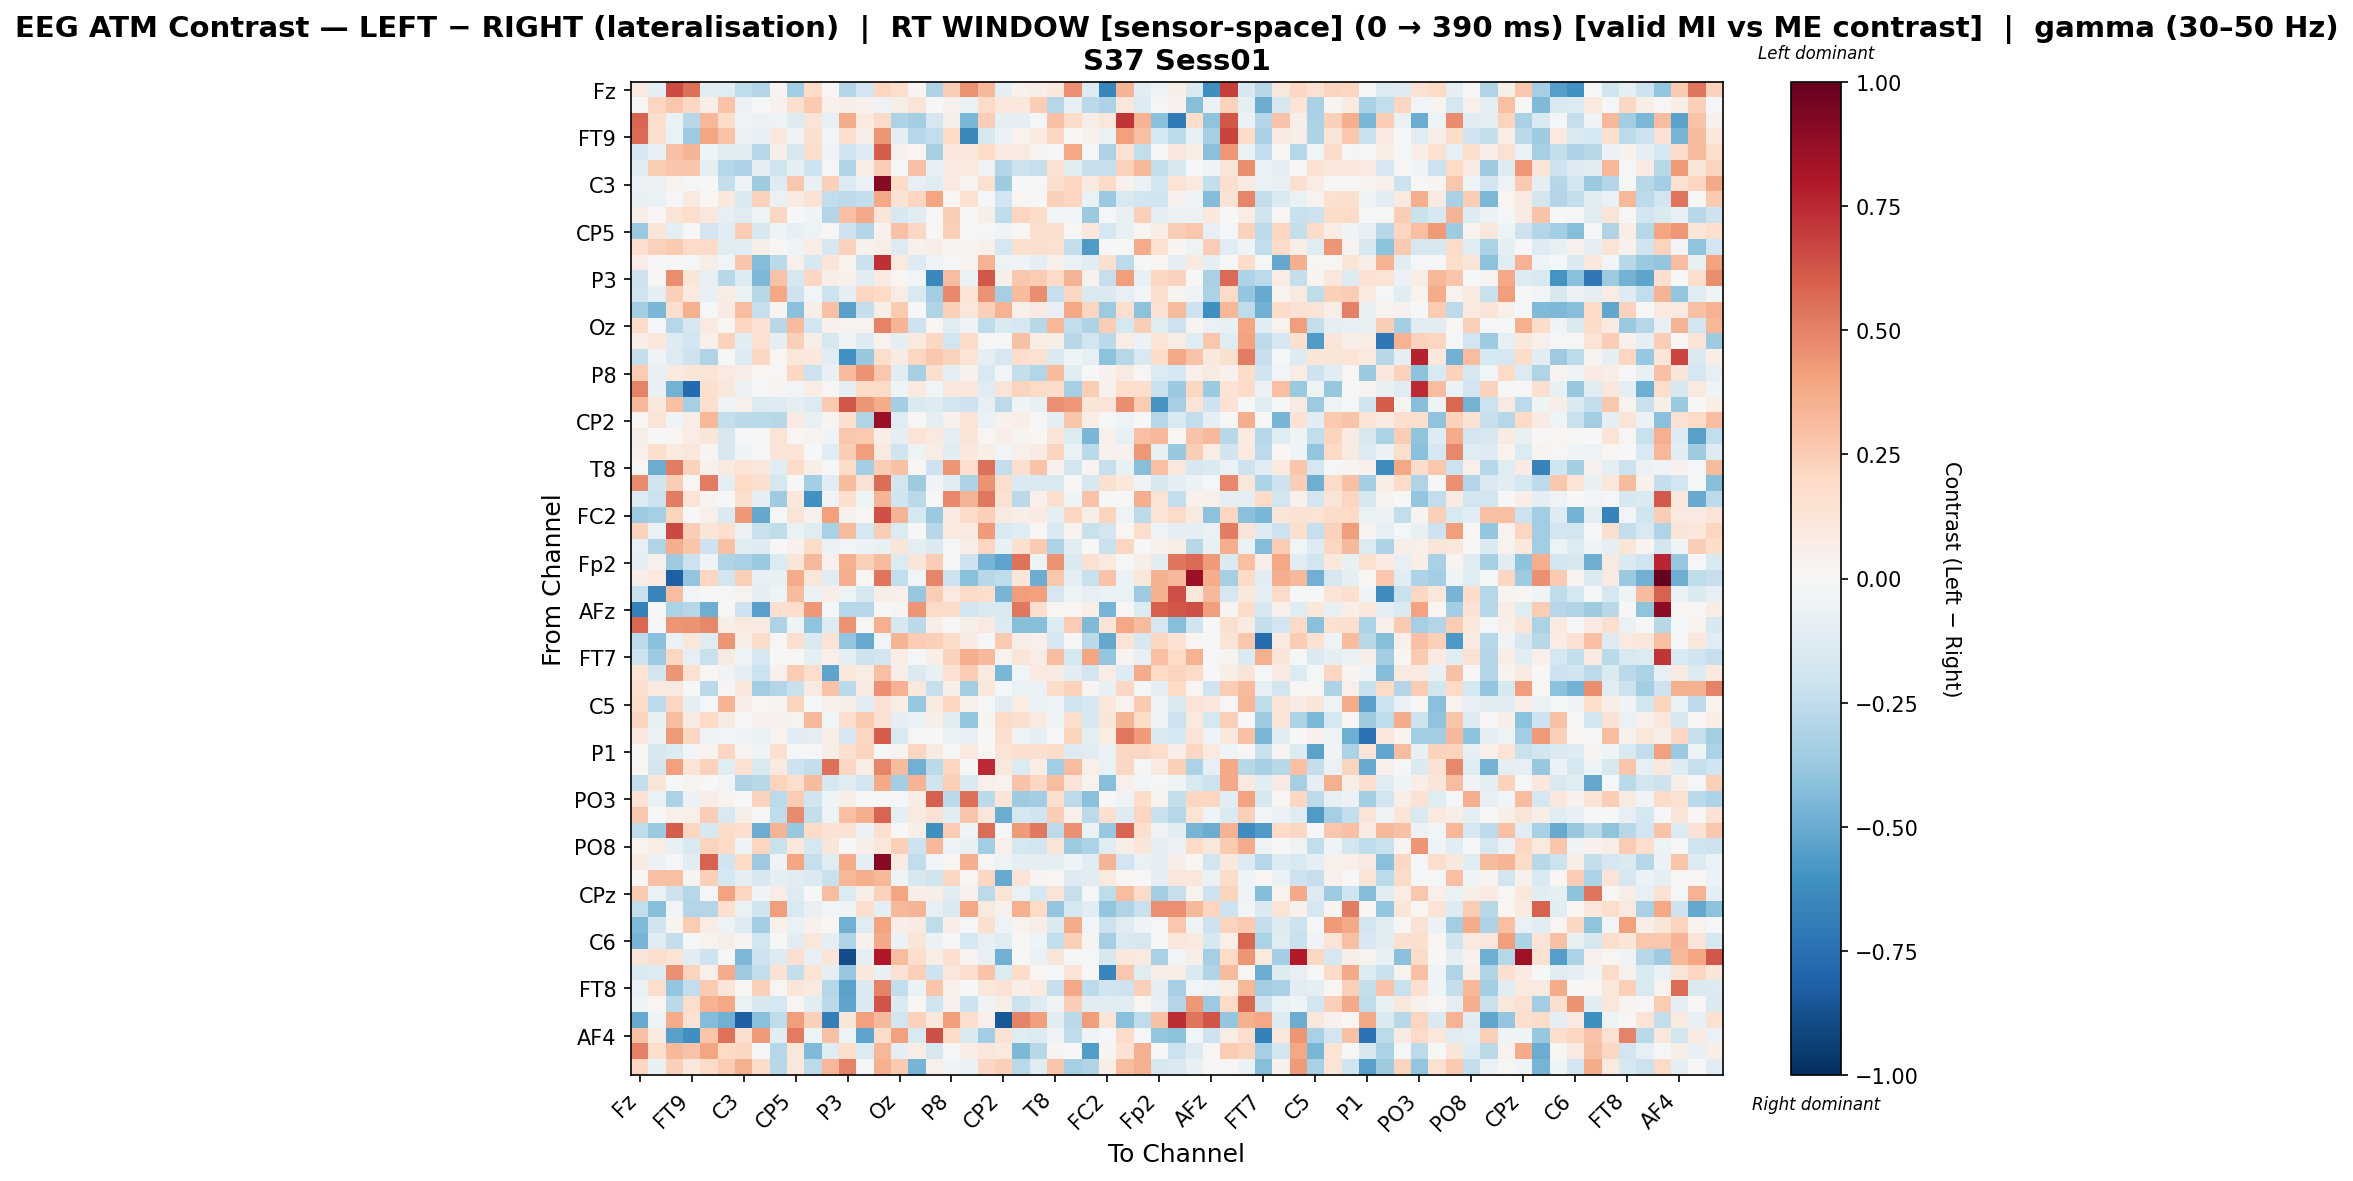

The data file committed next to this chart (first rows):
, Fz, F3, F7, FT9, FC5, FC1, C3, T7, TP9, CP5, CP1, Pz, P3, P7, O1, Oz, O2, P4, P8, TP10, CP6, CP2, Cz
Fz, 0.09344, -0.09102, 0.656, 0.548, -0.114, -0.1207, -0.2508, -0.2952, 0.02658, -0.3504, 0.1969, 0.01429, -0.2893, -0.1944, 0.2143, 0.174, 0.03015, -0.3093, 0.2425, 0.4493, 0.3242, -0.0942, 0.04357
F3, 0.0103, 0.2169, 0.2703, 0.2087, 0.05553, 0.2847, -0.0584, -0.01849, 0.04627, 0.1596, 0.2625, 0.04388, 0.06686, 0.04273, -0.04935, 0.05619, 0.1316, -0.005731, 0.04336, -0.06808, 0.1906, 0.1044, 0.108
F7, 0.5791, 0.1792, -0.05473, -0.2771, 0.3299, 0.1819, -0.03728, -0.05583, -0.05303, -0.1286, 0.1261, -0.07577, 0.3743, 0.09874, 0.1903, -0.3116, -0.343, -0.1686, 0.06059, -0.4597, 0.2474, -0.09603, -0.08789
FT9, 0.5638, 0.1576, -0.0631, -0.3618, 0.3929, 0.2882, -0.05899, -0.07875, 0.1153, -0.04611, 0.1631, -0.02695, 0.1671, 0.05551, 0.4397, -0.09778, -0.2867, -0.2454, 0.1963, -0.6412, -0.1572, -0.06278, 0.03865
FC5, -0.1749, -0.08254, 0.2942, 0.3361, -0.03945, -0.1134, -0.1107, -0.2851, 0.0561, -0.1575, 0.1753, -0.03492, -0.1957, -0.1255, 0.6081, 0.04683, 0.01638, -0.3314, 0.107, 0.1132, 0.1804, 0.08465, 0.09487
FC1, -0.1248, 0.2555, 0.275, 0.2738, -0.09548, -0.2891, -0.3063, -0.09222, -0.1971, -0.09261, -0.2065, -0.02312, -0.2988, 0.07408, 0.2495, -0.01139, 0.2909, -0.08412, 0.087, 0.09749, -0.03739, -0.29, -0.2159
C3, -0.06204, -0.05808, 0.0376, -0.01888, -0.005631, -0.2366, -0.04651, -0.3538, -0.1303, 0.2692, -0.07148, 0.2412, -0.1363, -0.06, 0.9104, 0.1949, -0.08399, -0.1237, 0.08161, 0.02826, 0.1557, -0.3553, 0.007204
T7, -0.07488, -0.06712, -0.008034, 0.08649, 0.02008, 0.1048, -0.1428, 0.2281, -0.0642, 0.08457, 0.141, -0.2452, -0.264, -0.2431, 0.3875, 0.1482, 0.2138, 0.3952, 0.02143, 0.1545, -0.01082, -0.1907, 0.02143
TP9, 0.06532, 0.01309, 0.1357, 0.1749, 0.107, -0.08378, -0.1246, -0.05431, 0.2111, -0.00771, -0.04086, -0.2916, 0.2981, 0.3771, 0.1197, -0.1623, -0.1171, 0.009839, 0.2458, 0.00123, 0.05544, -0.2538, 0.213
CP5, -0.3733, 0.1182, -0.09822, -0.007797, -0.1879, -0.1022, 0.2567, -0.1615, -0.04523, -0.08315, -0.05082, 0.01086, -0.2079, -0.2898, 0.04373, 0.2948, 0.2045, -0.006707, 0.2356, -0.005112, -0.01943, -0.03638, 0.0147
CP1, 0.1707, 0.2281, 0.2602, 0.2014, 0.1924, -0.1142, -0.1079, 0.05647, 0.009764, -0.04018, 0.07099, -0.1605, 0.2291, 0.04626, 0.06858, -0.1256, 0.04642, 0.06446, 0.02473, 0.03737, 0.05099, -0.1741, 0.1605
Pz, 0.07587, 0.001855, -0.01925, -0.01049, 0.05613, -0.02623, 0.2777, -0.4297, -0.2729, 0.04802, -0.1589, 0.1194, 0.03468, -0.2233, 0.7284, 0.09551, -0.1283, -0.0358, -0.01263, 0.03697, 0.3477, -0.04755, -0.04463
P3, -0.2075, 0.009961, 0.4681, 0.1241, -0.08192, -0.2766, -0.137, -0.4463, 0.2867, -0.1726, 0.21, 0.06596, 0.04403, -0.1064, 0.08122, 0.02108, -0.0312, -0.6446, 0.3107, -0.06618, 0.6181, 0.06115, 0.273
P7, -0.197, -0.09083, 0.238, 0.09931, -0.07208, 0.07638, -0.0649, -0.2777, 0.3832, -0.2046, -0.02381, -0.213, -0.09599, 0.215, 0.1971, 0.07076, -0.1522, -0.3429, 0.4843, 0.1374, 0.4506, -0.3292, 0.3179
O1, -0.3415, -0.4551, 0.1668, 0.3537, -0.01656, 0.07816, 0.3107, -0.2295, 0.02621, -0.4174, 0.05845, 0.2899, -0.5434, -0.2403, 0.06193, 0.2647, 0.003954, -0.3026, 0.2393, 0.1159, 0.2411, 0.3482, 0.04908
Oz, 0.1866, -0.01082, -0.2829, -0.1712, 0.1011, 0.02287, 0.2149, 0.1438, -0.2739, 0.3133, -0.1905, 0.03919, 0.03758, 0.03698, 0.4923, 0.3392, -0.2045, 0.02115, -0.1234, -0.03275, -0.2524, -0.1482, -0.1716
O2, 0.05533, 0.1153, -0.1313, -0.1893, 0.05051, 0.2307, -0.1025, 0.151, -0.09038, 0.2371, 0.05535, -0.1568, -0.03371, -0.1284, 0.03475, -0.09746, 0.0972, 0.2095, -0.1943, 0.1905, 0.009438, -0.02041, 0.2948
P4, -0.2358, -0.03877, -0.128, -0.2054, -0.3012, -0.00251, -0.1279, 0.21, 0.01986, 0.1124, 0.1016, -0.106, -0.6028, -0.38, 0.1757, 0.08012, 0.2048, 0.2712, 0.2267, 0.138, -0.09383, -0.1676, 0.1726
P8, 0.2515, -0.07433, 0.09753, 0.1192, 0.1391, 0.08752, 0.06477, 0.02051, 0.01152, 0.2041, -0.2153, -0.07334, 0.3149, 0.4468, 0.2728, -0.1095, -0.3346, 0.1601, -0.08923, 0.04322, -0.1559, -0.03006, -0.2365
TP10, 0.4947, -0.07318, -0.4736, -0.7742, 0.1591, 0.117, -0.06106, -0.01232, 0.02413, -0.0284, 0.07779, 0.01135, -0.1005, 0.1817, 0.1921, -0.04547, 0.1006, -0.02589, 0.1155, 0.1107, -0.1232, 0.1319, 0.2197
CP6, 0.327, 0.1067, 0.3044, -0.3292, 0.1711, -0.0538, 0.05347, -0.1353, -0.126, -0.0901, -0.1366, 0.2601, 0.6209, 0.444, 0.371, -0.3387, -0.1431, -0.126, -0.1878, -0.2035, -0.08583, -0.2639, -0.04414
CP2, 0.0194, 0.129, -0.03449, 0.07188, 0.3282, -0.2363, -0.2731, -0.2707, -0.2749, 0.08093, -0.0719, 0.02698, 0.158, -0.2996, 0.8614, -0.1209, 0.01548, -0.08901, 0.04732, 0.1393, -0.06785, 0.03995, 0.06621
Cz, 0.05896, 0.0004964, 0.02303, 0.0774, 0.1201, -0.1646, 0.004553, 0.01449, 0.1356, 0.02006, 0.03146, -0.03833, 0.2696, 0.2622, 0.06501, -0.09525, 0.1351, 0.09656, -0.09793, 0.1202, 0.02239, 0.06362, 0.02868
C4, 0.04861, 0.177, 0.0947, 0.1129, 0.02754, -0.1567, -0.03236, -0.007036, 0.1227, 0.1329, -0.006676, -0.109, 0.2498, 0.419, 0.1002, -0.1968, -0.05068, 0.07456, -0.1043, 0.1079, 0.05556, -0.03095, 0.05016
T8, 0.0174, -0.4965, 0.5128, 0.23, 0.04441, 0.09994, 0.1394, 0.1166, -0.1186, 0.1842, 0.06272, -0.006319, 0.1868, -0.3434, 0.2453, 0.2911, 0.0175, -0.2103, 0.4415, 0.1712, 0.5473, -0.2372, 0.1567
FT10, 0.474, -0.1956, 0.2473, 0.01343, 0.513, -0.09568, 0.2018, 0.1612, -0.1707, 0.005396, -0.3428, -0.1172, 0.3139, 0.1417, 0.5577, -0.1852, -0.3571, -0.03488, -0.1114, -0.3101, 0.4489, 0.1733, -0.1453
FC6, -0.1335, -0.2128, 0.5127, 0.1353, 0.02664, -0.006455, 0.1602, -0.0983, -0.3581, 0.1032, -0.6048, -0.03894, 0.1614, -0.05248, 0.3422, -0.1981, -0.2689, 0.005248, 0.4797, 0.3426, 0.5293, 0.1501, -0.2664
FC2, -0.3643, -0.3334, 0.2196, 0.00626, 0.05205, -0.1428, 0.4374, -0.5144, -0.01251, 0.1277, 0.04167, 0.4114, 0.04208, 0.01709, 0.6349, 0.3372, -0.1738, -0.3672, 0.07838, 0.1908, 0.2403, 0.09127, 0.06747
F4, 0.231, -0.06544, 0.664, 0.2489, 0.1238, 0.1655, -0.05778, -0.2261, -0.2528, -0.06496, -0.1193, -0.3233, 0.3129, -0.173, 0.2469, -0.139, -0.002734, -0.2767, 0.09408, 0.09184, 0.4224, -0.1531, -0.1223
F8, -0.08336, -0.3029, 0.3595, 0.2794, -0.2045, 0.2938, -0.1218, -0.1316, -0.001983, 0.03945, 0.1802, -0.06146, -0.02983, -0.05915, -0.07566, 0.1245, -0.09298, -0.1413, -0.01728, 0.06753, 0.2152, -0.07684, 0.1601
Fp2, -0.08851, 0.04519, -0.3531, -0.2145, -0.03614, -0.3029, -0.3256, -0.3742, -0.1369, 0.123, 0.3221, 0.04019, 0.3581, 0.2381, 0.3146, -0.1338, 0.1249, 0.2429, -0.001347, -0.2095, -0.4619, -0.5275, 0.5397
AF7, 0.06677, 0.1, -0.8179, -0.3948, 0.2143, -0.1926, 0.2415, -0.08486, -0.07511, 0.374, 0.1143, -0.1027, 0.3664, 0.01452, 0.5355, -0.2429, -0.02492, 0.487, -0.2096, -0.4178, -0.2793, -0.2561, 0.1234
AF3, -0.2226, -0.6628, 0.3085, -0.02973, 0.000779, -0.0131, 0.03243, -0.09954, -0.04241, 0.3174, -0.06173, 0.06317, -0.04744, -0.1675, 0.05646, 0.05426, -0.3796, 0.2483, 0.08877, 0.1891, 0.1757, -0.4656, 0.42
AFz, -0.6781, 0.0001033, -0.3134, -0.284, -0.4865, 0.01365, -0.2043, -0.5432, 0.1702, 0.1751, 0.4337, -0.01612, -0.2823, -0.2861, 0.003609, 0.0309, 0.4408, 0.1951, 0.1799, -0.1826, -0.1479, -0.1512, 0.5273
F1, 0.5737, 0.002108, 0.4412, 0.4506, 0.4768, 0.05831, 0.1002, 0.08813, -0.3065, -0.04155, -0.4046, -0.1352, 0.4504, 0.01189, 0.3522, -0.1617, -0.2699, 0.06748, -0.002226, 0.06222, 0.08654, -0.1341, -0.4234
F5, -0.2609, -0.4157, -0.06151, 0.1132, -0.1223, 0.4395, 0.05687, 0.1829, 0.013, 0.1671, -0.141, 0.1376, -0.3904, -0.5007, -0.0267, 0.3406, 0.252, 0.2402, 0.1821, 0.08262, -0.0212, 0.2591, 0.06138
FT7, -0.2076, -0.3613, 0.2076, -0.08495, -0.2206, 0.08844, -0.04924, -0.1694, -0.000428, 0.0001331, -0.09418, 0.05397, -0.08916, -0.207, -0.187, 0.07579, -0.02009, 0.06519, 0.2326, 0.3656, 0.3258, 0.03309, 0.1203
FC3, 0.1392, -0.1852, 0.4424, 0.1554, 0.0202, -0.0352, -0.09392, -0.2123, 0.04435, 0.2513, 0.1763, -0.5272, 0.1117, 0.07302, 0.3001, 0.06333, -0.1466, -0.07167, 0.1445, 0.2544, 0.09864, -0.459, -0.02554
C1, 0.1697, 0.0946, 0.08878, 0.003891, -0.2707, 0.01207, 0.1054, -0.3444, -0.291, -0.2248, 0.08906, 0.2852, -0.2717, 0.08266, 0.4564, 0.3446, 0.1074, -0.2298, 0.05746, -0.3475, 0.1037, -0.0155, -0.0664
C5, 0.1862, -0.2609, 0.2035, -0.0884, -0.01054, 0.3373, 0.07009, 0.01638, 0.03091, 0.2249, -0.008358, 0.05052, 0.06126, -0.1048, 0.1423, 0.07131, -0.3821, 0.08892, 0.2139, 0.05291, -0.01936, -0.1025, 0.07474
TP7, 0.2258, -0.07631, 0.3048, 0.08362, 0.1962, 0.08011, -0.009573, 0.04185, 0.04676, 0.03639, 0.3244, -0.02386, 0.1672, 0.2602, 0.1561, -0.08996, -0.06884, 0.05979, -0.1206, -0.3855, 0.02491, 0.1911, 0.1603
CP3, 0.1105, -0.06053, 0.423, 0.2063, -0.03685, -0.02539, -0.05235, -0.06375, 0.03564, -0.1036, -0.09552, 0.0683, -0.1675, 0.2099, 0.6051, -0.1514, 0.01414, 0.005845, -0.06846, -0.08003, -0.003768, 0.1607, -0.04172
P1, 0.01776, -0.1628, -0.1328, -0.0291, 0.03748, 0.2124, 0.02676, -0.04206, 0.1661, -0.009746, 0.001007, 0.06082, 0.1701, 0.2239, -0.01285, 0.02359, 0.2142, 0.0842, -0.01485, 0.09578, 0.02106, 0.1379, 0.1691
P5, 0.01962, -0.1841, 0.4084, 0.1278, 0.229, -0.1174, 0.1562, -0.1535, 0.1009, -0.2037, -0.2348, 0.5512, 0.2057, 0.0737, 0.4904, 0.3177, -0.4835, -0.272, 0.2126, 0.001796, 0.7474, 0.1045, -0.1341
PO7, -0.2479, 0.1244, 0.002267, 0.02675, -0.004903, -0.02436, -0.3012, -0.2745, 0.2198, 0.1769, 0.3183, -0.1611, -0.1185, -0.1848, 0.3821, -0.3491, 0.3404, -0.1956, 0.2364, -0.1407, 0.05428, 0.03447, 0.2829
PO3, 0.1443, -0.06413, -0.3181, -0.05719, 0.06818, 0.03553, 0.0, 0.2289, -0.2586, 0.2514, -0.1971, -0.04166, 0.05659, 0.002828, 0.0, -0.01305, 0.07474, 0.5951, -0.2701, 0.5494, -0.2707, 0.1207, -0.3579
POz, 0.2726, 0.001794, 0.04469, 0.05146, 0.2446, -0.1549, 0.05797, -0.01713, -0.2557, 0.4765, -0.2378, -0.05147, 0.3011, 0.3627, 0.5785, -0.09133, 0.08655, 0.1423, -0.1032, 0.2804, 0.1134, -0.4984, -0.175
PO4, -0.251, -0.3714, 0.6051, 0.215, -0.1574, 0.1898, 0.1669, -0.4961, 0.3433, -0.3821, 0.1875, 0.1423, 0.1462, -0.05883, 0.1608, 0.001702, 0.05917, -0.6151, 0.2534, -0.0466, 0.557, -0.02303, 0.4294
PO8, 0.03362, 0.07516, -0.08362, -0.1549, 0.2264, 0.1887, -0.03931, 0.2139, -0.2198, 0.1039, -0.1762, 0.1225, -0.01431, 0.05935, 0.1169, 0.2419, -0.2047, 0.3235, -0.05284, -0.07394, -0.3494, 0.04782, -0.1708
P6, 0.09327, -0.0601, -0.02047, -0.117, 0.5885, -0.1995, 0.2027, -0.3649, -0.03166, 0.3968, -0.2286, -0.1193, 0.374, -0.09422, 0.9109, 0.07914, -0.2449, -0.02392, 0.018, 0.3594, 0.009379, -0.04905, -0.08683
P2, 0.01998, 0.2949, 0.2974, 0.02765, 0.239, -0.1727, -0.09321, -0.164, -0.08603, -0.1161, -0.1425, -0.2232, 0.3333, 0.3617, 0.3331, -0.04514, -0.1574, -0.2024, 0.2064, 0.01794, 0.2057, -0.507, 0.1285
CPz, 0.2593, -0.06904, -0.2051, -0.282, -0.01864, 0.4045, 0.2169, -0.03523, 0.07141, -0.1266, 0.003148, 0.3107, -0.1376, 0.05701, 0.2336, 0.3968, 0.06854, 0.06487, -0.109, 0.04418, -0.2592, 0.139, -0.06741
CP4, -0.2439, -0.4273, -0.02592, -0.2916, -0.2944, 0.1677, -0.06267, -0.1996, 0.4146, -0.1534, -0.07095, -0.03004, -0.04267, 0.1665, -0.086, 0.325, 0.3368, -0.08015, -0.1495, 0.3864, 0.09578, 0.04248, 0.3565
TP8, -0.439, -0.1995, 0.02492, 0.2568, 0.07607, -0.05321, -0.1311, -0.3391, 0.05387, -0.06799, 0.04053, 0.0207, -0.4811, -0.1212, 0.3997, 0.06467, 0.08296, -0.2566, 0.06596, -0.01529, 0.167, -0.04973, 0.03522
C6, -0.4649, -0.1168, -0.2418, -0.008041, 0.03719, 0.06197, 0.02391, -0.1844, -0.002667, -0.1138, 0.1147, -0.0871, -0.2976, 0.04273, 0.3781, -0.05734, 0.1172, -0.06215, 0.003605, -0.1766, -0.08107, -0.1185, 0.01516
C2, 0.1209, 0.1633, 0.1343, -0.1089, -0.2083, -0.009261, -0.4517, -0.2062, -0.1288, 0.1646, -0.08302, 0.1222, -0.8885, -0.09703, 0.8028, 0.311, 0.1773, 0.05949, 0.1706, 0.03337, -0.08522, -0.4834, 0.0
FC4, -0.1505, -0.1283, 0.4554, 0.2196, 0.04865, 0.3725, -0.3557, -0.2446, 0.146, -0.2405, 0.136, -0.08868, -0.3798, 0.1035, -0.07116, 0.1478, 0.2391, -0.2102, 0.1114, 0.1649, 0.2816, -0.1397, 0.1839
FT8, -0.06932, 0.1781, -0.3835, -0.2427, 0.2592, 0.1216, 0.02231, 0.237, 0.0191, 0.1214, 0.08668, -0.2819, -0.5349, -0.1446, 0.4933, -0.2423, -0.06224, 0.2748, 0.04699, 0.001702, 0.1097, 0.1431, 0.06982
F6, -0.04415, 0.02025, -0.2661, 0.1787, 0.3472, 0.3872, -0.06737, -0.1581, -0.1722, 0.01971, -0.1138, -0.2723, -0.5256, -0.1478, 0.6285, -0.1444, 0.01245, -0.2027, 0.04552, -0.2092, -0.03385, 0.06986, -0.2165
AF8, -0.5023, -0.04962, 0.3735, 0.1542, -0.4324, -0.4816, -0.818, -0.4174, -0.2503, 0.4196, 0.2365, -0.6825, 0.1219, 0.4124, 0.3214, -0.1846, 0.2281, 0.107, 0.4203, 0.1644, 0.05238, -0.8446, 0.4924
... 3 more rows
